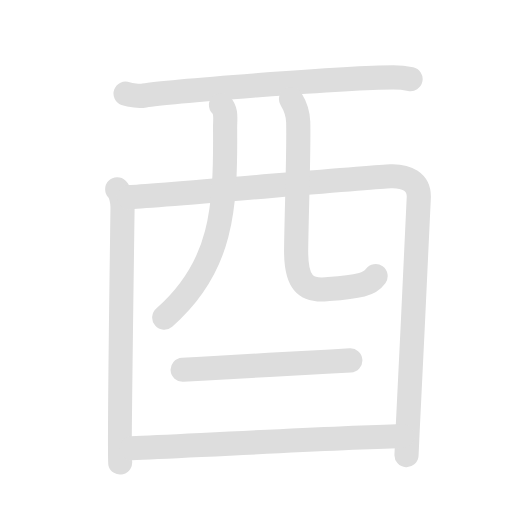
t = 0.00 s
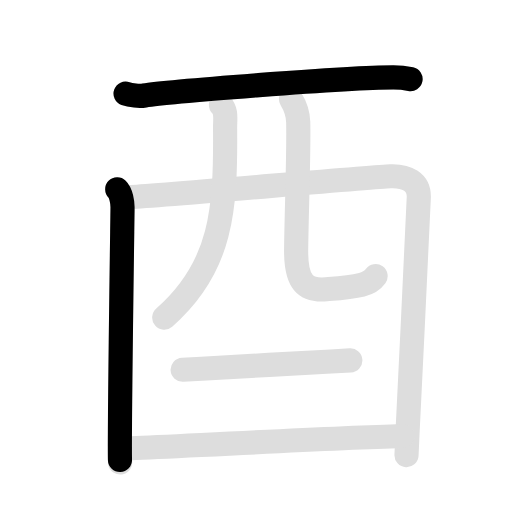
t = 2.08 s
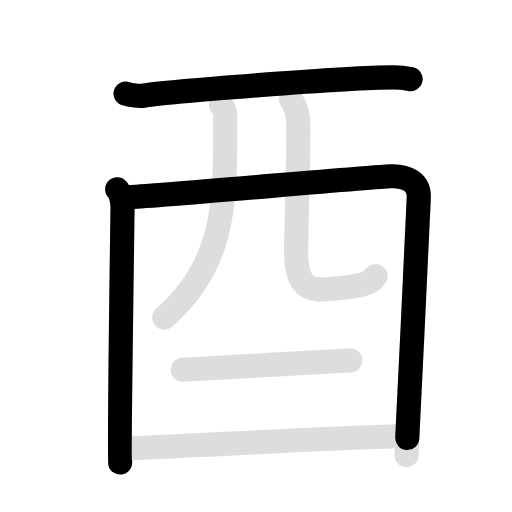
t = 4.15 s
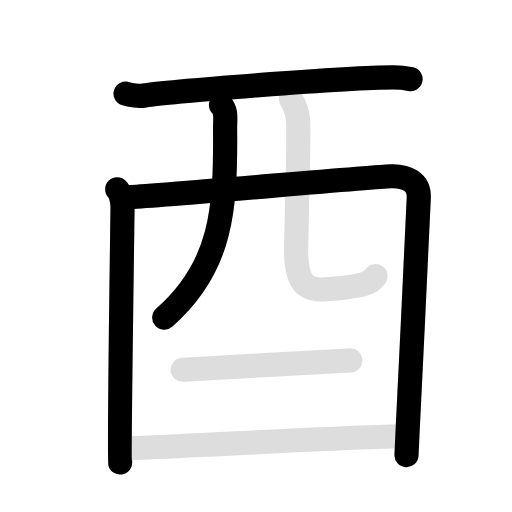
t = 6.00 s
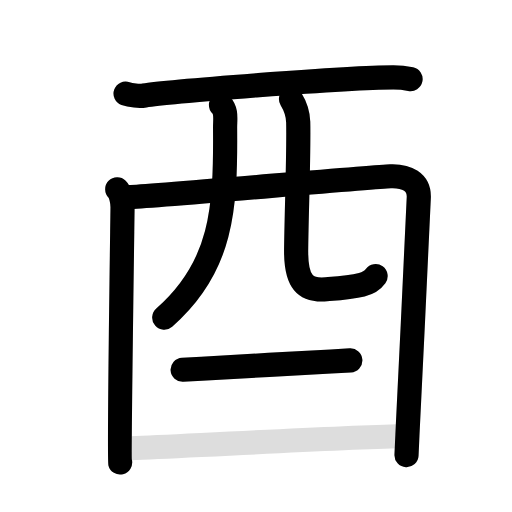
t = 8.20 s
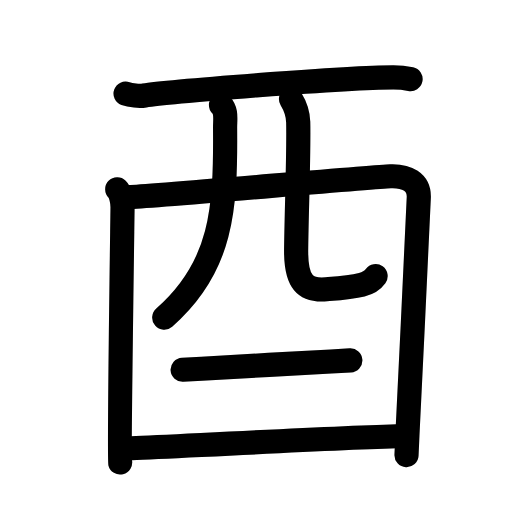
t = 10.00 s

The animated SVG that drew these frames (rendered in a browser with its animation timeline set to each time). Animation: 14 SMIL elements (animate=8,set=6); frames cover the first 10.00 s, repeats indefinitely.

<svg id="kvg-09149-Kaisho" class="kanjivg" viewBox="0 0 106 106" width="106" height="106" xmlns="http://www.w3.org/2000/svg" xmlns:xlink="http://www.w3.org/1999/xlink" xml:space="preserve" version="1.1" baseProfile="full"><defs><style type="text/css">path.black{fill:none;stroke:black;stroke-width:5;stroke-linecap:round;stroke-linejoin:round;}path.grey{fill:none;stroke:#ddd;stroke-width:5;stroke-linecap:round;stroke-linejoin:round;}path.stroke{fill:none;stroke:black;stroke-width:5;stroke-linecap:round;stroke-linejoin:round;}text{font-size:16px;font-family:Segoe UI Symbol,Cambria Math,DejaVu Sans,Symbola,Quivira,STIX,Code2000;-webkit-touch-callout:none;cursor:pointer;-webkit-user-select:none;-khtml-user-select:none;-moz-user-select:none;-ms-user-select:none;user-select: none;}text:hover{color:#777;}#reset{font-weight:bold;}</style><marker id="markerStart" markerWidth="8" markerHeight="8" style="overflow:visible;"><circle cx="0" cy="0" r="1.5" style="stroke:none;fill:red;fill-opacity:0.5;"/></marker><marker id="markerEnd" style="overflow:visible;"><circle cx="0" cy="0" r="0.8" style="stroke:none;fill:blue;fill-opacity:0.5;"><animate attributeName="opacity" from="1" to="0" dur="3s" repeatCount="indefinite" /></circle></marker></defs><path d="M26,19.4c1.02,0.37,2.9,0.55,3.9,0.37c4.12-0.72,41.85-3.76,51.53-3.76c1.7,0,2.72,0.18,3.57,0.36" class="grey" /><path d="M24.27,39.19c0.8,0.78,1.1,2.68,1.1,3.72c0,1.04-0.76,51.79-0.5,52.84" class="grey" /><path d="M26.69,40.82c4.51-0.13,50.05-4.17,54.16-4.33c3.42-0.13,5.86,1.26,5.86,4.22c0,1.38-1.76,36.86-2.36,49.28c-0.12,2.53-0.19,4.1-0.19,4.23" class="grey" /><path d="M45.75,21.75C47,23,46.58,24.71,46.6,26.43C46.75,43.25,46,55.25,34,65.75" class="grey" /><path d="M60.25,20.5c0.8,1.29,1.44,2.8,1.49,4.78c0.15,6.3-0.35,18.69-0.43,26.47c-0.06,6.75,1.94,8.5,6.24,8.14c2.28-0.19,4.96-0.38,7.35-0.96c1.26-0.3,2.31-1,2.86-1.76" class="grey" /><path d="M37.81,76.54c1.25-0.07,2.56-0.14,3.94-0.21c8.93-0.49,17.85-1.02,26.78-1.5c1.39-0.08,2.73-0.15,4-0.21" class="grey" /><path d="M27.21,92.81c12.42-0.56,40.61-2.06,56.08-2.54" class="grey" /><path d="M26,19.4c1.02,0.37,2.9,0.55,3.9,0.37c4.12-0.72,41.85-3.76,51.53-3.76c1.7,0,2.72,0.18,3.57,0.36" class="stroke" stroke-dasharray="150"><animate attributeName="stroke-dashoffset" from="150" to="0" dur="1.8s" begin="0.0s" fill="freeze" /></path><path d="M24.27,39.19c0.8,0.78,1.1,2.68,1.1,3.72c0,1.04-0.76,51.79-0.5,52.84" class="stroke" stroke-dasharray="150"><set attributeName="opacity" to="0" dur="1.4s" /><animate attributeName="stroke-dashoffset" from="150" to="0" dur="1.8s" begin="1.4s" fill="freeze" /></path><path d="M26.69,40.82c4.51-0.13,50.05-4.17,54.16-4.33c3.42-0.13,5.86,1.26,5.86,4.22c0,1.38-1.76,36.86-2.36,49.28c-0.12,2.53-0.19,4.1-0.19,4.23" class="stroke" stroke-dasharray="150"><set attributeName="opacity" to="0" dur="2.8s" /><animate attributeName="stroke-dashoffset" from="150" to="0" dur="1.8s" begin="2.8s" fill="freeze" /></path><path d="M45.75,21.75C47,23,46.58,24.71,46.6,26.43C46.75,43.25,46,55.25,34,65.75" class="stroke" stroke-dasharray="150"><set attributeName="opacity" to="0" dur="4.8s" /><animate attributeName="stroke-dashoffset" from="150" to="0" dur="1.8s" begin="4.8s" fill="freeze" /></path><path d="M60.25,20.5c0.8,1.29,1.44,2.8,1.49,4.78c0.15,6.3-0.35,18.69-0.43,26.47c-0.06,6.75,1.94,8.5,6.24,8.14c2.28-0.19,4.96-0.38,7.35-0.96c1.26-0.3,2.31-1,2.86-1.76" class="stroke" stroke-dasharray="150"><set attributeName="opacity" to="0" dur="6.0s" /><animate attributeName="stroke-dashoffset" from="150" to="0" dur="1.8s" begin="6.0s" fill="freeze" /></path><path d="M37.81,76.54c1.25-0.07,2.56-0.14,3.94-0.21c8.93-0.49,17.85-1.02,26.78-1.5c1.39-0.08,2.73-0.15,4-0.21" class="stroke" stroke-dasharray="150"><set attributeName="opacity" to="0" dur="7.3s" /><animate attributeName="stroke-dashoffset" from="150" to="0" dur="1.8s" begin="7.3s" fill="freeze" /></path><path d="M27.21,92.81c12.42-0.56,40.61-2.06,56.08-2.54" class="stroke" stroke-dasharray="150"><set attributeName="opacity" to="0" dur="8.3s" /><animate attributeName="stroke-dashoffset" from="150" to="0" dur="1.8s" begin="8.3s" fill="freeze" /></path></svg>
